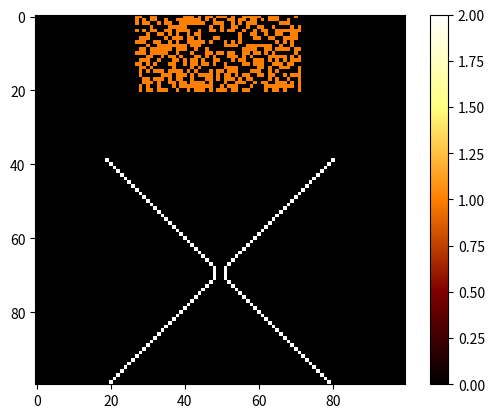

The matplotlib source for this figure:
#!/usr/bin/env python3
# -*- coding: utf-8 -*-

# File : automate_2D_commande.py
# Created by Anthony Giraudo and Clement Sebastiao the 05/02/2020



"""
Ce code permet de creer un automate cellulaire simulant la chute de grains de sable (voir le README.txt).
Notre systeme est represente dans un array de valeur, le vide est represente par 0, les grains par 1, 
les surfaces par 2, et les bords agissent comme des surfaces.
"""

# Modules

import numpy as np
import matplotlib.pyplot as plt
from matplotlib import animation
import argparse


# Functions

"Fonction recursive permettant de tester si la case verifiee est le sommet d'une colonne de sable ou non. (V1)"
def check_sommet1(grille, i, j):
    """
    :param grille: array, espace de l'automate cellulaire
    :param i: integer, ligne de la case à verifier
    :param j: integer, colonne de la case à verifier
    """
    if i+1 == grille.shape[0] or grille[i+1, j] == 2:
        return True
    elif grille[i+1, j] == 0:
        return False
    elif grille[i+1, j] == 1:
        return check_sommet1(grille, i+1, j)

"Fonction permettant de recuperer la liste des sommets des colonnes de sable dans notre grille. (V1)"
def get_sommets1(grille):
    """
    :param grille: array, espace de l'automate cellulaire
    """
    sommets = grille == 1
    sommets[1:, :] *= (grille[:-1, :] == 0)
    indices = np.argwhere(sommets)
    for indice in indices:
            i, j = indice[0], indice[1]
            if not check_sommet1(grille, i, j):
                sommets[i, j] = False
    return sommets

"Fonction actualisant notre automate cellulaire d'un pas de temps. (V1)"
def etape1(grille):
    """
    :param grille: array, espace de l'automate cellulaire
    """
    
    
    old_grille = np.array(grille, copy=True)
    
    """
    On commence par faire chuter tous les grains de sable sous lesquelles il n'y a pas de grain.
    """
    masque_chute = np.zeros(old_grille.shape, dtype=bool)
    masque_chute[:-1, :] = old_grille[1:, :] == 0
    masque_chute *= old_grille == 1

    grille[masque_chute] = 0
    grille[1:, :][masque_chute[:-1, :]] = 1
    
    """
    On met en place les differents masques nous renseignant sur la condition de notre grain
    au sommet, d'abord pour savoir si il a un voisin a gauche, droite, en bas a droite ou en bas a gauche. 
    """
    sommets = get_sommets1(old_grille)
    pas_voisin_droite = np.zeros(old_grille.shape, dtype=bool)
    pas_voisin_droite[:, :-1] = old_grille[:, 1:] == 0
    pas_voisin_gauche = np.zeros(old_grille.shape, dtype=bool)
    pas_voisin_gauche[:, 1:] = old_grille[:, :-1] == 0
    pas_voisin_bas_droite = np.zeros(old_grille.shape, dtype=bool)
    pas_voisin_bas_droite[:-1, :-1] = old_grille[1:, 1:] == 0
    pas_voisin_bas_gauche = np.zeros(old_grille.shape, dtype=bool)
    pas_voisin_bas_gauche[:-1, 1:] = old_grille[1:, :-1] == 0
    
    """
    On verifie que nos grains au sommet n'aura pas a cause de la chute d'autres grains des voisins supplementaires.
    """
    futur_voisin_bas_droite = np.zeros(old_grille.shape, dtype=bool)
    futur_voisin_bas_droite[:-1, :-1] = masque_chute[1:, 1:]
    futur_voisin_bas_gauche = np.zeros(old_grille.shape, dtype=bool)
    futur_voisin_bas_gauche[:-1, 1:] = masque_chute[1:, :-1]
    
    """
    On combine nos masques pour avoir un ensemble de conditions sur des masques complets.
    """
    masque_droite = sommets * pas_voisin_droite * pas_voisin_bas_droite * np.logical_not(futur_voisin_bas_droite)
    masque_gauche = sommets * pas_voisin_gauche * pas_voisin_bas_gauche * np.logical_not(futur_voisin_bas_gauche)
    masque_gauche_pas_droite = masque_gauche * np.logical_not(masque_droite)
    masque_droite_pas_gauche = masque_droite * np.logical_not(masque_gauche)
    masque_droite_gauche = masque_droite * masque_gauche
    
    """
    On utilise nos masques complets a notre grille pour l'actualiser.
    """
    grille[masque_droite + masque_gauche] = 0

    rand = np.random.binomial(1, 0.5, old_grille.shape).astype(bool)
    grille[1:, 1:][(masque_droite_gauche * rand)[:-1, :-1]] = 1  # gere les chutes a droite
    grille[1:, :-1][(masque_droite_gauche * np.logical_not(rand))[:-1, 1:]] = 1  # gere les chutes a gauche

    grille[1:, 1:][masque_droite_pas_gauche[:-1, :-1]] = 1
    grille[1:, :-1][masque_gauche_pas_droite[:-1, 1:]] = 1

"Fonction qui repete en boucle l'etape de notre automate cellulaire. (V1)"
def animate1(i, grille, plot):
    """
    :param i: integer, nombre de fois que l'on repete l'etape
    :param grille: array, espace de notre automate cellulaire
    :param plot: plot de notre automate cellulaire
    """
    etape1(grille)
    plot.set_array(grille)
    return plot,

"Fonction recursive permettant de tester si la case verifiee est le sommet d'une colonne de sable ou non. (V2)"
def check_sommet2(grille, i, j):
    """
    :param grille: array, espace de l'automate cellulaire
    :param i: integer, ligne de la case à verifier
    :param j: integer, colonne de la case à verifier
    """
    if i+1 == grille.shape[0] or grille[i+1, j] == 2:
        return True
    elif grille[i+1, j] == 0:
        return False
    elif grille[i+1, j] == 1:
        return check_sommet2(grille, i+1, j)

"Fonction permettant de recuperer la liste des sommets des colonnes de sable dans notre grille. (V2)"
def get_sommets2(grille):
    """
    :param grille: array, espace de l'automate cellulaire
    """
    sommets = grille == 1
    sommets[1:, :] *= (grille[:-1, :] == 0)
    sommets[:-1, :] *= grille[1:, :] != 2
    indices = np.argwhere(sommets)
    for indice in indices:
            i, j = indice[0], indice[1]
            if not check_sommet2(grille, i, j):
                sommets[i, j] = False
    return sommets

"Fonction actualisant notre automate cellulaire d'un pas de temps. (V2)"
def etape2(grille):
    """
    :param grille: array, espace de l'automate cellulaire
    """

    old_grille = np.array(grille, copy=True)
    
    """
    On commence par faire chuter tous les grains de sable sous lesquelles il n'y a pas de grain.
    """
    masque_chute = np.zeros(old_grille.shape, dtype=bool)
    masque_chute[:-1, :] = old_grille[1:, :] == 0
    masque_chute *= old_grille == 1

    grille[masque_chute] = 0
    grille[1:, :][masque_chute[:-1, :]] = 1
    
    """
    On met en place les differents masques nous renseignant sur la condition de notre grain
    au sommet, d'abord pour savoir si il a un voisin a gauche, droite, en bas a droite ou en bas a gauche. 
    """
    sommets = get_sommets2(old_grille)
    pas_voisin_droite = np.zeros(old_grille.shape, dtype=bool)
    pas_voisin_droite[:, :-1] = old_grille[:, 1:] == 0
    pas_voisin_gauche = np.zeros(old_grille.shape, dtype=bool)
    pas_voisin_gauche[:, 1:] = old_grille[:, :-1] == 0
    pas_voisin_bas_droite = np.zeros(old_grille.shape, dtype=bool)
    pas_voisin_bas_droite[:-1, :-1] = old_grille[1:, 1:] == 0
    pas_voisin_bas_gauche = np.zeros(old_grille.shape, dtype=bool)
    pas_voisin_bas_gauche[:-1, 1:] = old_grille[1:, :-1] == 0
    pas_voisin_bas_bas_droite = np.zeros(old_grille.shape, dtype=bool)
    pas_voisin_bas_bas_droite[:-2,:-1] = old_grille[2:, 1:] == 0
    pas_voisin_bas_bas_gauche = np.zeros(old_grille.shape, dtype=bool)
    pas_voisin_bas_bas_gauche[:-2,1:] = old_grille[2:, :-1] == 0
    
    """
    On verifie que nos grains au sommet n'aura pas a cause de la chute d'autres grains des voisins supplementaires.
    """
    futur_voisin_bas_droite = np.zeros(old_grille.shape, dtype=bool)
    futur_voisin_bas_droite[:-1, :-1] = masque_chute[1:, 1:]
    futur_voisin_bas_gauche = np.zeros(old_grille.shape, dtype=bool)
    futur_voisin_bas_gauche[:-1, 1:] = masque_chute[1:, :-1]
    
    """
    On combine nos masques pour avoir un ensemble de conditions sur des masques complets.
    """
    masque_droite = sommets * pas_voisin_droite * pas_voisin_bas_droite * pas_voisin_bas_bas_droite * np.logical_not(futur_voisin_bas_droite)
    masque_gauche = sommets * pas_voisin_gauche * pas_voisin_bas_gauche * pas_voisin_bas_bas_gauche * np.logical_not(futur_voisin_bas_gauche)
    masque_gauche_pas_droite = masque_gauche * np.logical_not(masque_droite)
    masque_droite_pas_gauche = masque_droite * np.logical_not(masque_gauche)
    masque_droite_gauche = masque_droite * masque_gauche
    
    """
    On applique nos masques complets a notre grille pour l'actualiser.
    """
    grille[masque_droite + masque_gauche] = 0
    grille[1:,:][(masque_droite + masque_gauche)[:-1, :]] = 0

    # random
    rand = np.random.binomial(1, 0.5, old_grille.shape).astype(bool)
    # gere les chutes a droite
    grille[1:, 1:][(masque_droite_gauche * rand)[:-1, :-1]] = 1
    grille[2:, 1:][(masque_droite_gauche * rand)[:-2, :-1]] = 1
    # gere les chutes a gauche
    grille[1:, :-1][(masque_droite_gauche * np.logical_not(rand))[:-1, 1:]] = 1
    grille[2:, :-1][(masque_droite_gauche * np.logical_not(rand))[:-2, 1:]] = 1

    # pas random
    grille[1:, 1:][masque_droite_pas_gauche[:-1, :-1]] = 1
    grille[2:, 1:][masque_droite_pas_gauche[:-2, :-1]] = 1
    grille[1:, :-1][masque_gauche_pas_droite[:-1, 1:]] = 1
    grille[2:, :-1][masque_gauche_pas_droite[:-2, 1:]] = 1


"Fonction qui repete en boucle l'etape de notre automate cellulaire. (V2)"

def animate2(i, grille, plot):
    """
    :param i: integer, nombre de fois que l'on repete l'etape
    :param grille: array, espace de notre automate cellulaire
    :param plot: plot de notre automate cellulaire
    """

    etape2(grille)
    plot.set_array(grille)
    return plot,

# Main

if __name__ == "__main__":
    """
    On cree un parser qui va prendre des arguments optionnels afin
    de pouvoir ameliorer l'utilisation du programme par un 
    utilisateur, pouvant modifier la version utilisee ou la structure
    affichee.
    """
    parser = argparse.ArgumentParser()
    parser.add_argument("--version","-v",help="Choose the used version of the cellular automaton", type=int, choices=[1,2])
    parser.add_argument("--structure","-s",help="Choose the displayed structure in the cellular automaton", choices=["flow","f","avalanche","a","hourglass","h","galton","g"])
    args = parser.parse_args()
    
    """
    On initialise notre grille et puis suivant l'argument entre on
    la remplit d'une certaine structure.
    """
    n = 100
    grille = np.zeros((n, n))
    if args.structure=="flow" or args.structure=="f":
        grille[:49, 0] = 1
        for i in range(20):
            grille[50+i, i] = 2
            grille[80, 18:23] = 2
    elif args.structure=="avalanche" or args.structure=="a":
        pos = 50
        taille = [i for i in range(15, 0, -2)]
        grille[-2:, pos - taille[0] // 2:pos + taille[0] // 2 + 1] = 1
        for i in range(1, len(taille)):
            grille[-i*2-2:-i*2, pos-taille[i]//2:pos+taille[i]//2+1] = 1
    
        grille[-len(taille)*2 - 10, pos+4] = 1
    elif args.structure=="hourglass" or args.structure=="h":
        for i in range(19,80):
            grille[i+20,i]=2
            grille[i+20,99-i]=2
        for k in range(25,70):
            for j in range(19,40):
                grille[j-19,k+2]=np.random.binomial(1, 0.5)
        grille[69:71,49:51]=0
        grille[69:71,48]=2
        grille[69:71,51]=2
    elif args.structure=="galton" or args.structure=="g":
        grille=np.zeros((160,100))
        for i in range(25,50):
            grille[i-25,i]=2
            grille[i-25,100-i]=2
            grille[i-25,i+1:100-i]=1
        for i in range(0,20):
            grille[79:,31+2*i]=2
        for i in range(0,19):
            for j in range(0,i):
                grille[25+3*i,51-i+2*j]=2
    else:
        print("No structure specified, hourglass displayed by default")
        for i in range(19,80):
            grille[i+20,i]=2
            grille[i+20,99-i]=2
        for k in range(25,70):
            for j in range(19,40):
                grille[j-19,k+2]=np.random.binomial(1, 0.5)
        grille[69:71,49:51]=0
        grille[69:71,48]=2
        grille[69:71,51]=2
    
    fig = plt.figure()
    plot = plt.imshow(grille,'afmhot')
    plt.colorbar()
    
    """
    Suivant l'argument entre on utilise une certaine version, de 
    notre automate cellulaire, puis on anime.
    """
    if args.version==1:
        anim = animation.FuncAnimation(fig, animate1, init_func=lambda: None, frames=2000, interval=50, fargs=(grille, plot), repeat=False)
    elif args.version==2:
        anim = animation.FuncAnimation(fig, animate2, init_func=lambda: None, frames=2000, interval=50, fargs=(grille, plot), repeat=False)
    else:
        print("No version specified, version 1 used by default")
        anim = animation.FuncAnimation(fig, animate1, init_func=lambda: None, frames=2000, interval=50, fargs=(grille, plot), repeat=False)
    plt.show()
